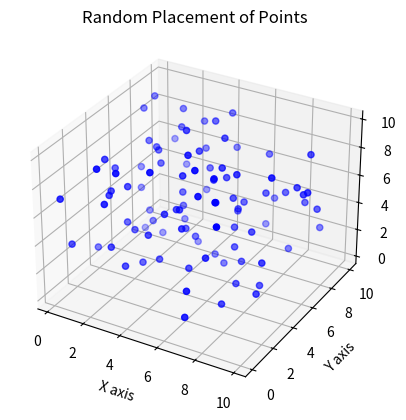

Write Python code to recreate this figure.
import numpy as np
import pandas as pd
import matplotlib.pyplot as plt
from mpl_toolkits.mplot3d import Axes3D

def generate_random_points(n, grid_size):
    x = np.random.uniform(0, grid_size, n)
    y = np.random.uniform(0, grid_size, n)
    z = np.random.uniform(0, grid_size, n)
    return pd.DataFrame({'x': x, 'y': y, 'z': z})

def plot_3d_points(df):
    fig = plt.figure()
    ax = fig.add_subplot(111, projection='3d')
    ax.scatter(df['x'], df['y'], df['z'], c='blue', marker='o')

    ax.set_title('Random Placement of Points')
    ax.set_xlabel('X axis')
    ax.set_ylabel('Y axis')
    ax.set_zlabel('Z axis')

    plt.show()

n = 100 # Num of points
grid_size = 10  # Grid Size

points_df = generate_random_points(n, grid_size)
plot_3d_points(points_df)

